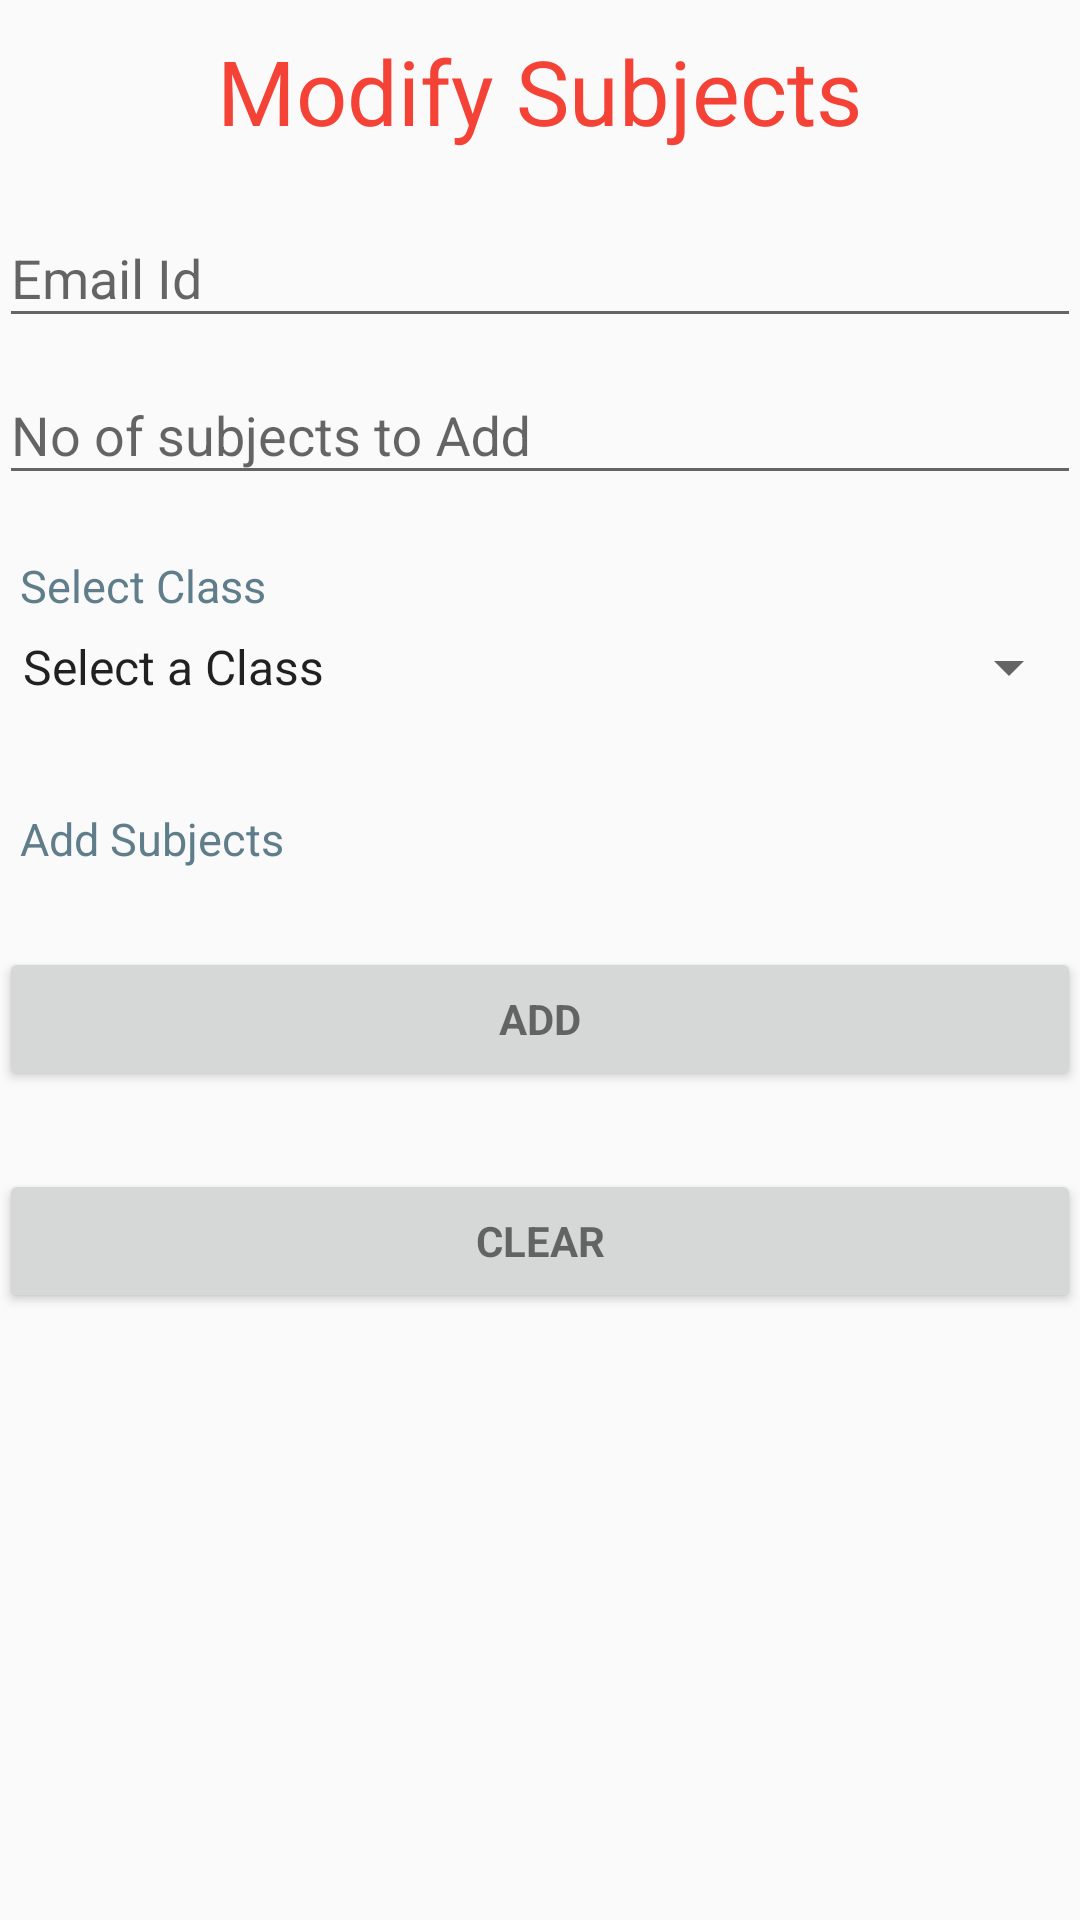

Produce the Android XML layout that renders to this screen, including the resource entries it uses.
<!-- AndroidManifest.xml: application theme AppTheme -->
<!-- res/layout/fragment_modify_subjects.xml -->
<LinearLayout xmlns:android="http://schemas.android.com/apk/res/android"
    xmlns:tools="http://schemas.android.com/tools"
    android:layout_width="match_parent"
    android:layout_height="match_parent"
    android:gravity="center_horizontal"
    android:orientation="vertical"
    android:paddingBottom="@dimen/activity_vertical_margin"
    android:paddingLeft="@dimen/activity_horizontal_margin"
    android:paddingRight="@dimen/activity_horizontal_margin"
    android:paddingTop="@dimen/activity_vertical_margin"
    tools:context=".AdminPanelActivity">

    



    <ScrollView
        android:layout_width="match_parent"
        android:layout_height="wrap_content"
        android:id="@+id/addSubScrollView">

    <LinearLayout
        android:id="@+id/email_login_form"
        android:layout_width="match_parent"
        android:layout_height="wrap_content"
        android:orientation="vertical"
        android:layout_marginTop="10dp">

        <TextView
            android:layout_width="wrap_content"
            android:layout_height="wrap_content"
            android:textAppearance="?android:attr/textAppearanceLarge"
            android:text="Modify Subjects"
            android:textColor="@color/loginTitle"
            android:textSize="30dp"
            android:id="@+id/LoginTitle"
            android:layout_marginBottom="10dp"
            android:layout_gravity="center_horizontal" />

        <android.support.design.widget.TextInputLayout
            android:layout_width="match_parent"
            android:layout_height="wrap_content">

            <AutoCompleteTextView
                android:id="@+id/txtemail"
                android:layout_width="match_parent"
                android:layout_height="wrap_content"
                android:hint="Email Id"
                android:layout_marginTop="20dp"
                android:inputType="textEmailAddress"
                android:maxLines="1"
                android:textColor="#000000"
                android:singleLine="true" />
        </android.support.design.widget.TextInputLayout>


        <android.support.design.widget.TextInputLayout
            android:layout_width="match_parent"
            android:layout_height="wrap_content">

        <AutoCompleteTextView
            android:id="@+id/txtnoofsubjects"
            android:layout_width="match_parent"
            android:layout_height="wrap_content"
            android:hint="No of subjects to Add "
            android:layout_marginTop="20dp"
            android:inputType="number"
            android:maxLines="1"
            android:textColor="#000000"
            android:singleLine="true" />
        </android.support.design.widget.TextInputLayout>

        <TextView
            android:layout_width="wrap_content"
            android:layout_height="wrap_content"
            android:textAppearance="?android:attr/textAppearance"
            android:text="@string/classentries_prompt"
            android:textColor="@color/colorAccent"
            android:layout_marginTop="20dp"
            android:textSize="15dp"
            android:id="@+id/txtclasstitle"
            android:paddingLeft="07dp" />


        <Spinner
            android:layout_width="match_parent"
            android:layout_height="wrap_content"
            android:id="@+id/spinnerClass"
            android:prompt="@string/classentries_prompt"
            android:entries="@array/classentries_array"
            android:layout_marginTop="05dp"
            android:spinnerMode="dialog"
            android:layout_marginBottom="15dp" />

        <TextView
            android:layout_width="wrap_content"
            android:layout_height="wrap_content"
            android:textAppearance="?android:attr/textAppearance"
            android:text="Add Subjects"
            android:textColor="@color/colorAccent"
            android:layout_marginTop="20dp"
            android:textSize="15dp"
            android:id="@+id/txtaddsubtitle"
            android:paddingStart="07dp" />

        <LinearLayout
            android:layout_width="match_parent"
            android:layout_height="wrap_content"
            android:orientation="vertical"
            android:id="@+id/addSublayout">

        </LinearLayout>
        <LinearLayout
            android:layout_width="match_parent"
            android:layout_height="wrap_content"
            android:orientation="vertical"
            android:id="@+id/btnLayout">


        <Button
            android:id="@+id/subadd_button"
            style="?android:textAppearanceSmall"
            android:layout_width="match_parent"
            android:layout_height="wrap_content"
            android:layout_marginTop="26dp"
            android:text="Add"
            android:textStyle="bold"
            android:layout_gravity="center"

            />

        <Button
            android:id="@+id/subclear_button"
            style="?android:textAppearanceSmall"
            android:layout_width="match_parent"
            android:layout_height="wrap_content"
            android:layout_marginTop="26dp"
            android:layout_gravity="center"
            android:text="Clear"
            android:textStyle="bold"


        />
        </LinearLayout>
    </LinearLayout>

    </ScrollView>



</LinearLayout>
<!-- resources referenced by this layout -->
<resources>
  <string-array name="classentries_array">
          <item>Select a Class</item>
          <item>MCA1A</item>
          <item>MCA2A</item>
          <item>MCA3A</item>
          <item>MCA1B</item>
          <item>MCA2B</item>
          <item>MCA3B</item>
      </string-array>
  <color name="colorAccent">#607D8B</color>
  <color name="loginTitle">#F44336</color>
  <string name="classentries_prompt">Select Class</string>
  <style name="AppTheme" parent="Theme.AppCompat.Light.DarkActionBar">
          
          <item name="colorPrimary">@color/colorPrim</item>
          <item name="colorPrimaryDark">@color/colorPrimaryDark</item>
          <item name="colorAccent">@color/colorAccent</item>
      </style>
  <color name="colorPrim">#009688</color>
  <color name="colorPrimaryDark">#00796B</color>
</resources>
